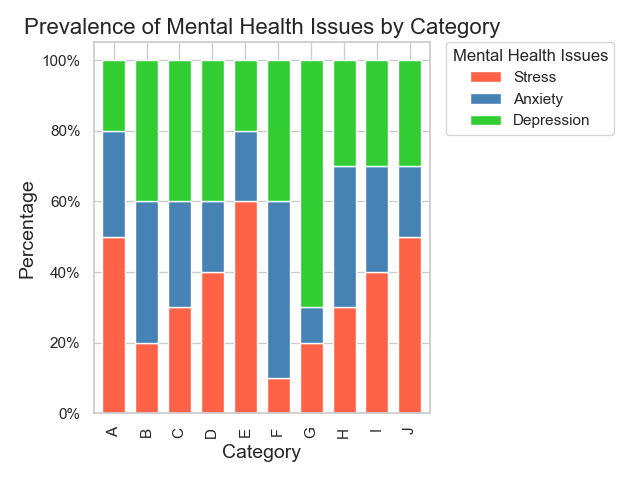

Source data for this figure (header and first rows):
Category, Stress, Anxiety, Depression
A, 0.5, 0.3, 0.2
B, 0.2, 0.4, 0.4
C, 0.3, 0.3, 0.4
D, 0.4, 0.2, 0.4
E, 0.6, 0.2, 0.2
F, 0.1, 0.5, 0.4
G, 0.2, 0.1, 0.7
H, 0.3, 0.4, 0.3
I, 0.4, 0.3, 0.3
J, 0.5, 0.2, 0.3
